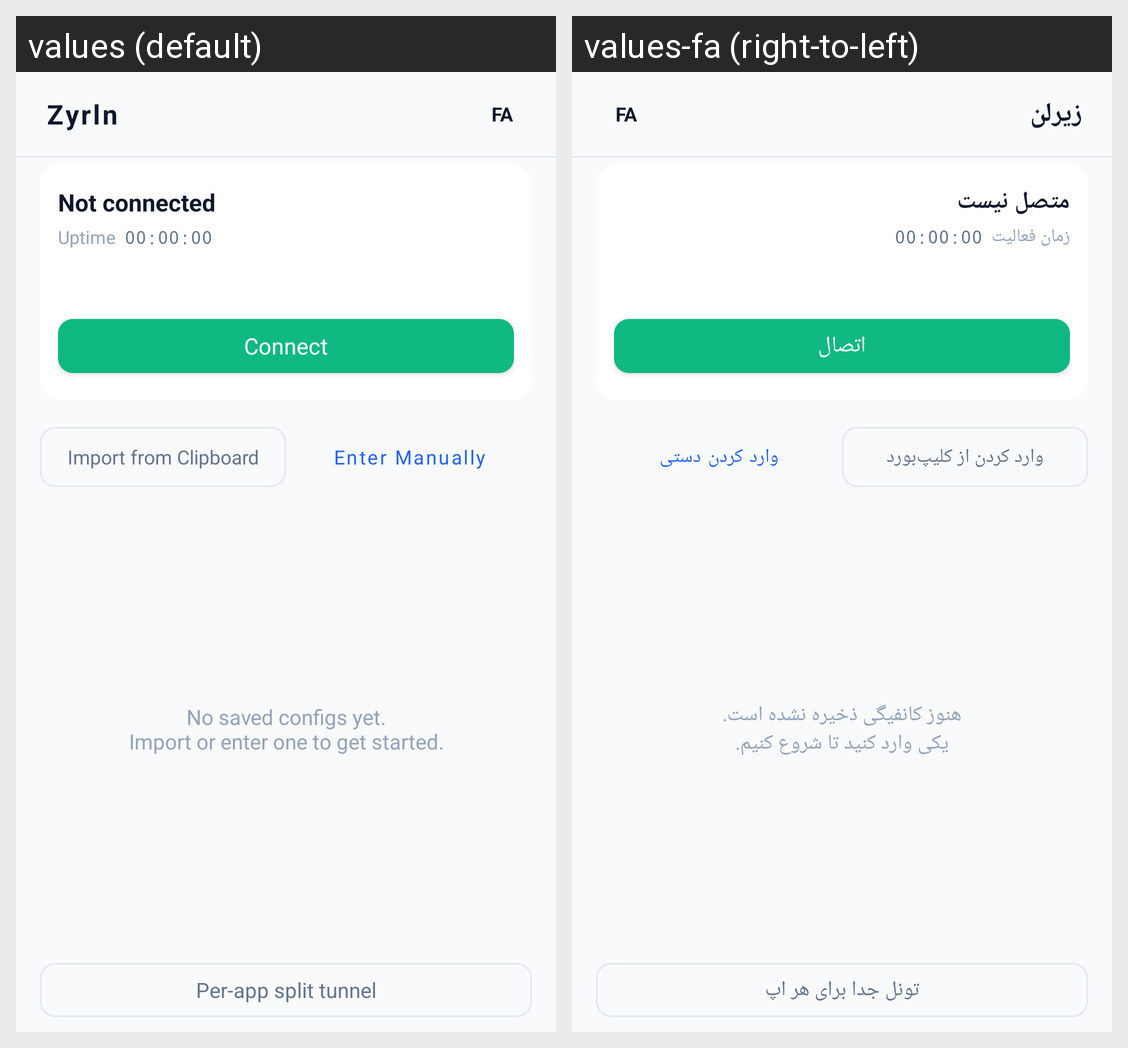

Translations of the strings shown on this Android screen, per locale in the grid:
Android screen res/layout/activity_main.xml rendered under 2 locales, left to right: values (default), values-fa (right-to-left). Device: Nexus 5 (rendered at 1080×1920; each locale shown at half size, 540×960, under a caption strip naming it); theme Theme.Zyrln.
Strings drawn on this screen, with the default value and each locale's value (text and hints the layout hard-codes, and strings that could not be matched under every locale, appear in the picture but are not listed):

app_name
  values: Zyrln
  values-fa: زیرلن

language_fa
  values: FA
  values-fa: FA  [not translated; the default value is used]

status_stopped
  values: Not connected
  values-fa: متصل نیست

label_uptime
  values: Uptime
  values-fa: زمان فعالیت

uptime_zero
  values: 00:00:00
  values-fa: 00:00:00  [not translated; the default value is used]

connect_action
  values: Connect
  values-fa: اتصال

btn_import_config
  values: Import from Clipboard
  values-fa: وارد کردن از کلیپ‌بورد

btn_enter_manually
  values: Enter Manually
  values-fa: وارد کردن دستی

empty_configs
  values: No saved configs yet.
      Import or enter one to get started.
  values-fa: هنوز کانفیگی ذخیره نشده است.
      یکی وارد کنید تا شروع کنیم.

btn_split_tunnel
  values: Per-app split tunnel
  values-fa: تونل جدا برای هر اپ
